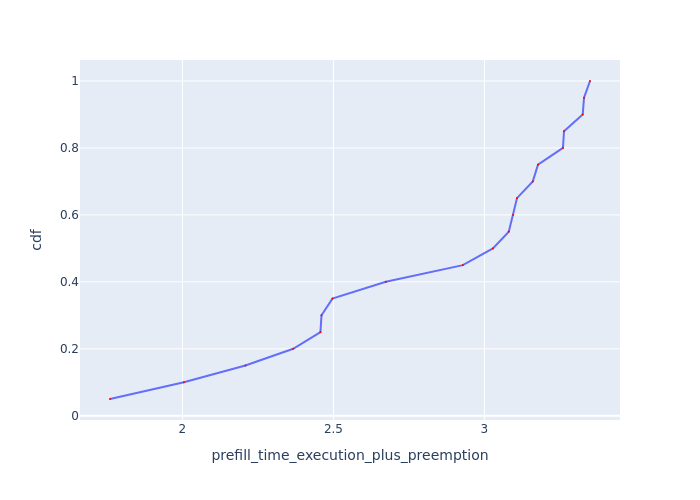

Values plotted in this chart, from the file beside it:
Request Id, prefill_time_execution_plus_preemption, cdf
0_8, 1.76, 0.05
0_10, 2.005, 0.1
0_0, 2.208, 0.15
0_4, 2.367, 0.2
0_9, 2.457, 0.25
0_2, 2.461, 0.3
0_19, 2.497, 0.35
0_11, 2.674, 0.4
0_15, 2.929, 0.45
0_14, 3.028, 0.5
0_7, 3.081, 0.55
0_12, 3.095, 0.6
0_17, 3.108, 0.65
0_13, 3.16, 0.7
0_16, 3.177, 0.75
0_18, 3.26, 0.8
0_1, 3.264, 0.85
0_3, 3.325, 0.9
0_6, 3.33, 0.95
0_5, 3.35, 1.0
